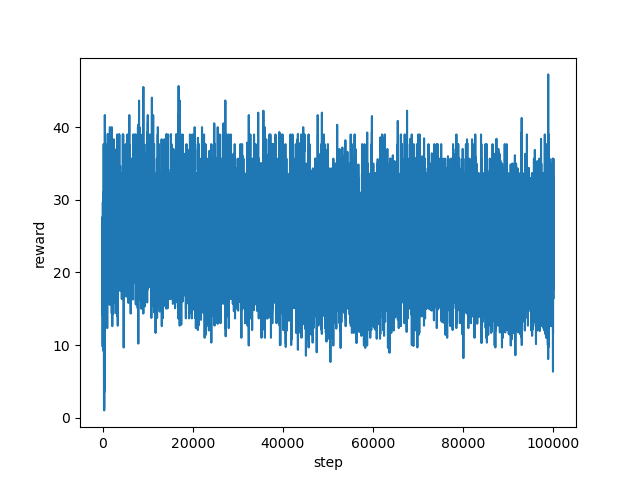

The file beside this chart, header and first rows:
step, reward
0, 25.0
1, 25.0
2, 25.0
3, 25.67
4, 25.67
5, 25.67
6, 24.67
7, 22.33
8, 16.27
9, 20.0
10, 22.47
11, 21.33
12, 18.87
13, 20.33
14, 12.2
15, 13.0
16, 12.67
17, 9.8
18, 12.6
19, 12.53
20, 18.2
21, 15.47
22, 20.33
23, 23.0
24, 26.73
25, 27.67
26, 27.67
27, 27.67
28, 27.0
29, 27.0
30, 27.0
31, 27.0
32, 27.0
33, 27.67
34, 27.67
35, 27.0
36, 27.0
37, 27.0
38, 25.0
39, 25.33
40, 27.0
41, 27.0
42, 27.0
43, 27.0
44, 20.67
45, 22.47
46, 25.93
47, 26.47
48, 23.47
49, 23.4
50, 27.0
51, 23.67
52, 22.53
53, 21.33
54, 14.07
55, 21.8
56, 23.0
57, 21.67
58, 18.87
59, 20.47
... 99,940 more rows
